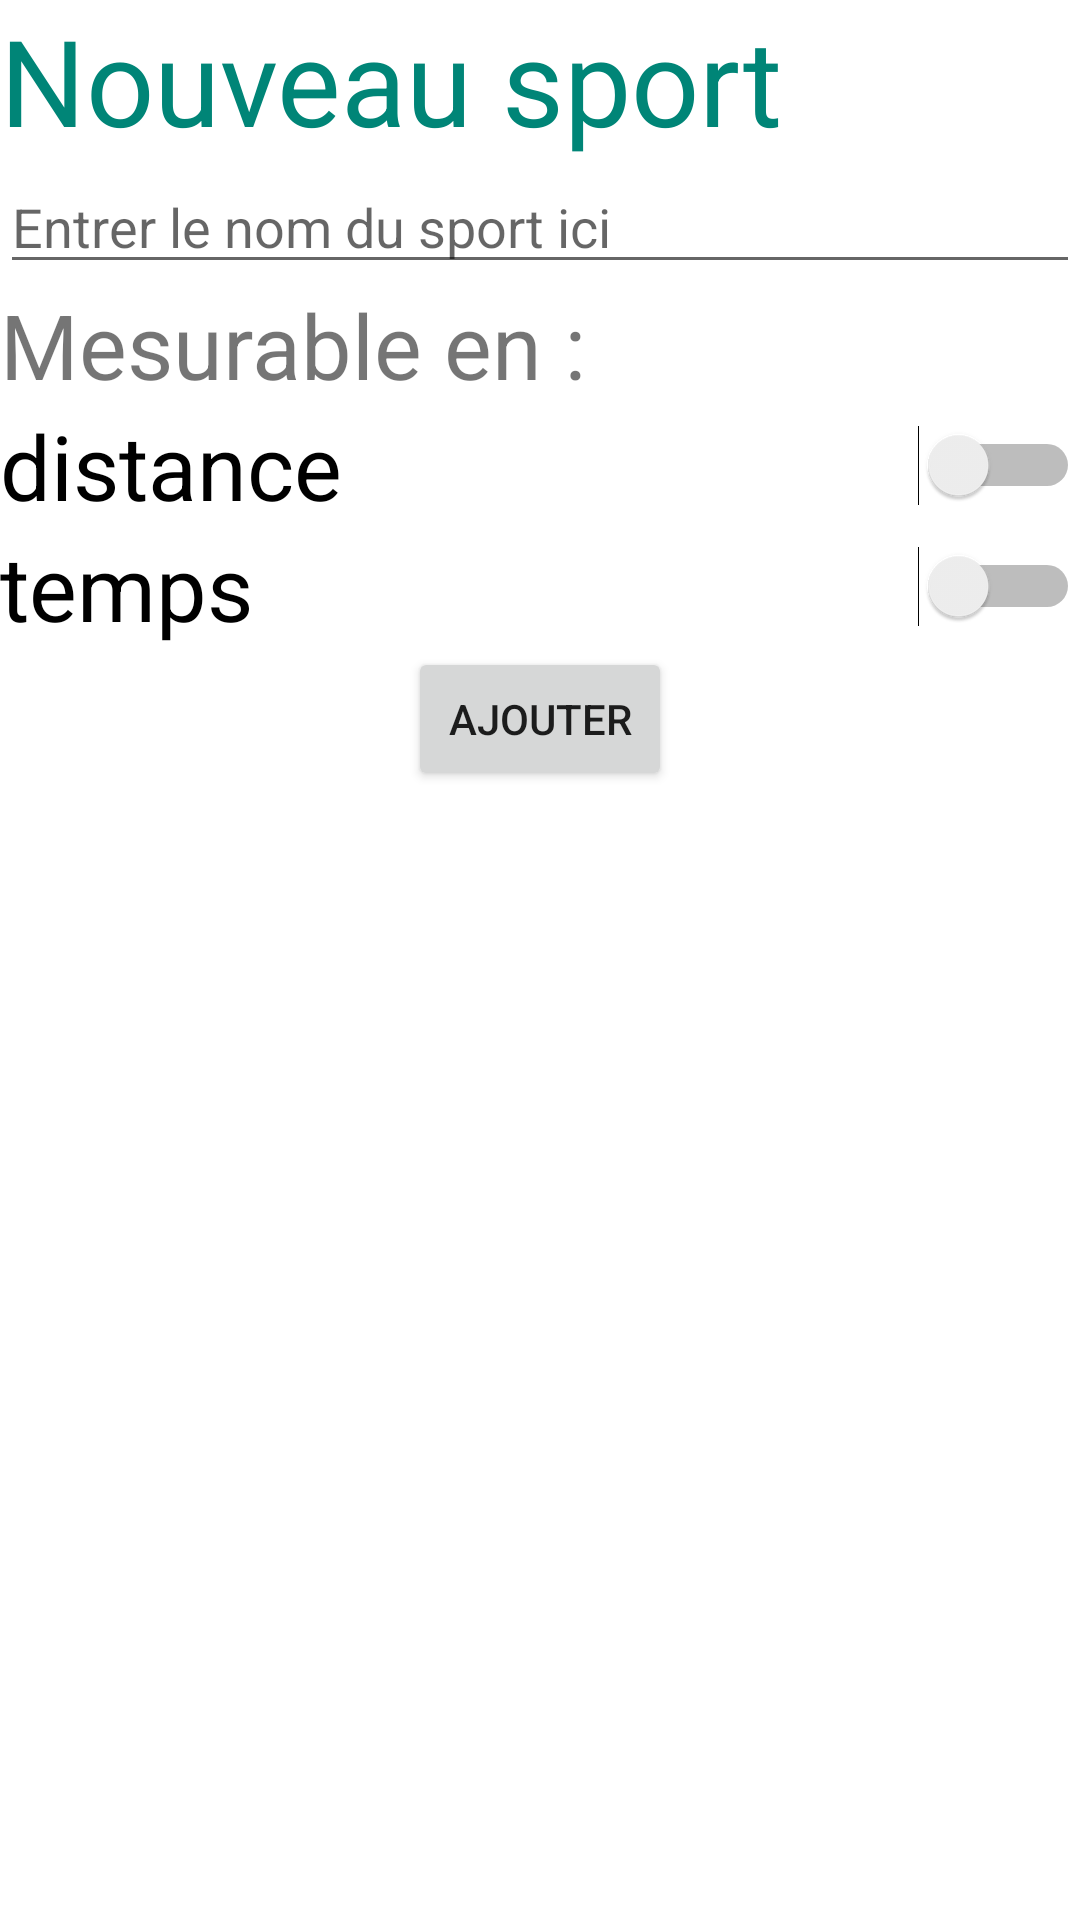

The Android layout XML behind this screen, and the referenced resources:
<!-- AndroidManifest.xml: application theme Theme.MaterialComponents.DayNight.NoActionBar -->
<!-- res/layout/ajout_sport.xml -->
<?xml version="1.0" encoding="utf-8"?>

<RelativeLayout
    xmlns:android="http://schemas.android.com/apk/res/android"
    xmlns:app="http://schemas.android.com/apk/res-auto"
    xmlns:tools="http://schemas.android.com/tools"
    android:layout_width="match_parent"
    android:layout_height="match_parent">


    <TextView
        android:id="@+id/txtViewAjoutSport"
        android:layout_width="match_parent"
        android:layout_height="wrap_content"
        android:textSize="40dp"
        android:text="Nouveau sport"
        android:layout_alignParentTop="true"
        android:textColor="@color/colorPrimary"/>

    <AutoCompleteTextView
        android:id="@+id/sportSearch"
        android:layout_width="match_parent"
        android:layout_height="wrap_content"
        android:layout_below="@+id/txtViewAjoutSport"
        android:hint="Entrer le nom du sport ici" />

    <TextView
        android:id="@+id/sportMetre"
        android:layout_width="match_parent"
        android:layout_height="wrap_content"
        android:textSize="30dp"
        android:layout_below="@+id/sportSearch"
        android:text="Mesurable en :" />

    <Switch
        android:id="@+id/switchDistance"
        android:layout_width="match_parent"
        android:layout_height="wrap_content"
        android:layout_below="@+id/sportMetre"
        android:textSize="30dp"
        android:text="distance" />


    <Switch
        android:id="@+id/switchTemps"
        android:layout_width="match_parent"
        android:layout_height="wrap_content"
        android:layout_below="@+id/switchDistance"
        android:textSize="30dp"
        android:text="temps" />


    <Button
        android:id="@+id/boutonAjoutSport"
        android:layout_width="wrap_content"
        android:layout_height="wrap_content"
        android:text="Ajouter"
        android:layout_below="@+id/switchTemps"
        android:layout_centerHorizontal="true"
        android:theme="@style/barNav"

        />

</RelativeLayout>
<!-- resources referenced by this layout -->
<resources>
  <color name="colorPrimary">#008577</color>
  <style name="barNav">
          
          <item name="colorPrimary">@color/colorPrimary</item>
          <item name="colorPrimaryDark">@color/colorPrimaryDark</item>
          <item name="colorAccent">@color/colorAccent</item>
  
  
      </style>
  <color name="colorPrimaryDark">#00574B</color>
  <color name="colorAccent">#D81B60</color>
</resources>
